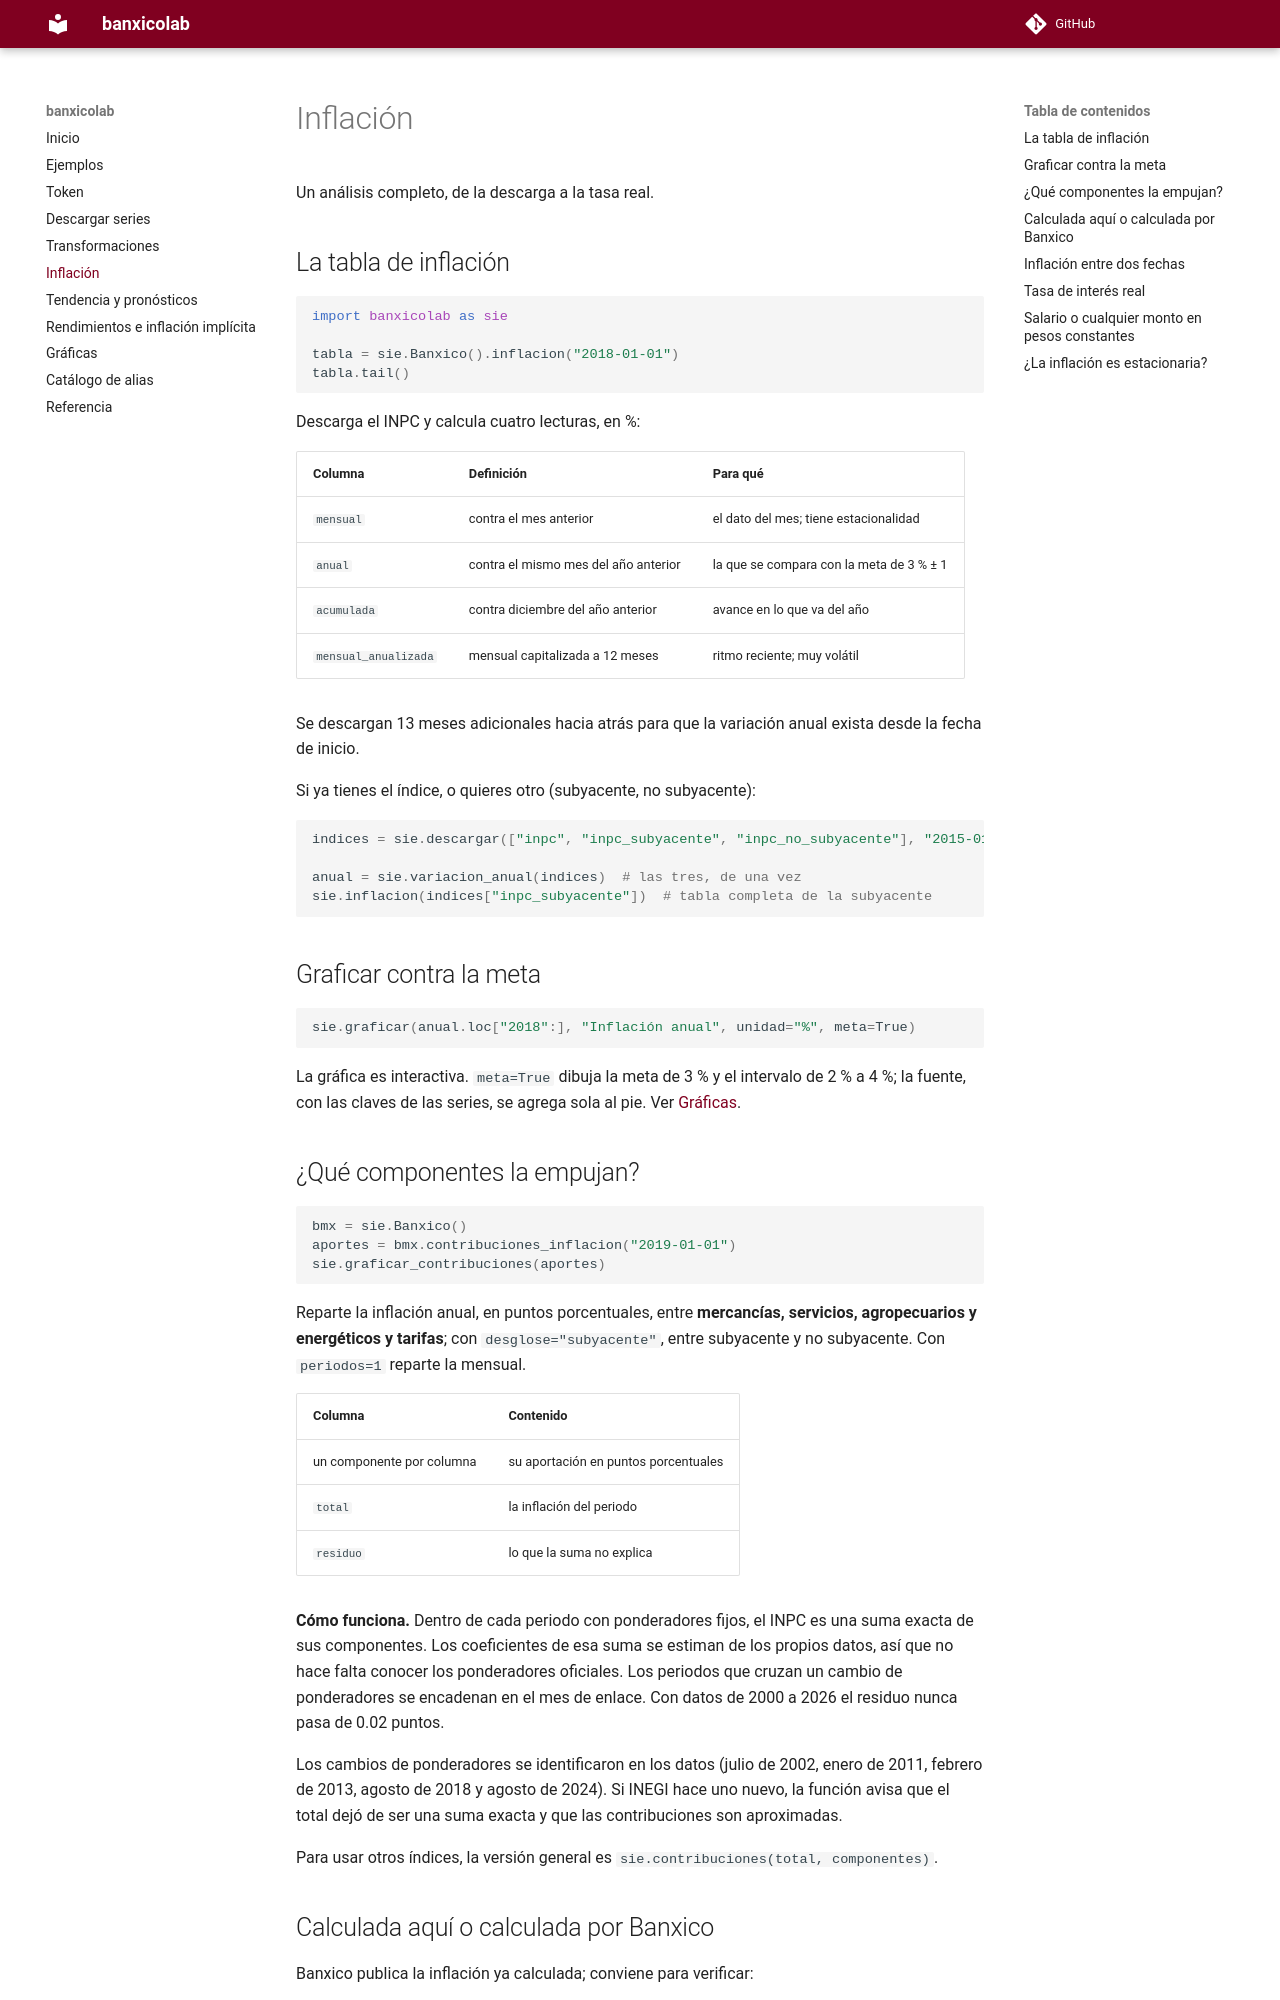

repository: AnaJZP/banxicolab · page: inflacion/index.html · generator: mkdocs

# Inflación

Un análisis completo, de la descarga a la tasa real.

## La tabla de inflación

```python
import banxicolab as sie

tabla = sie.Banxico().inflacion("2018-01-01")
tabla.tail()
```

Descarga el INPC y calcula cuatro lecturas, en %:

| Columna | Definición | Para qué |
|---|---|---|
| `mensual` | contra el mes anterior | el dato del mes; tiene estacionalidad |
| `anual` | contra el mismo mes del año anterior | la que se compara con la meta de 3 % ± 1 |
| `acumulada` | contra diciembre del año anterior | avance en lo que va del año |
| `mensual_anualizada` | mensual capitalizada a 12 meses | ritmo reciente; muy volátil |

Se descargan 13 meses adicionales hacia atrás para que la variación anual
exista desde la fecha de inicio.

Si ya tienes el índice, o quieres otro (subyacente, no subyacente):

```python
indices = sie.descargar(["inpc", "inpc_subyacente", "inpc_no_subyacente"], "2015-01-01")

anual = sie.variacion_anual(indices)  # las tres, de una vez
sie.inflacion(indices["inpc_subyacente"])  # tabla completa de la subyacente
```

## Graficar contra la meta

```python
sie.graficar(anual.loc["2018":], "Inflación anual", unidad="%", meta=True)
```

La gráfica es interactiva. `meta=True` dibuja la meta de 3 % y el intervalo de
2 % a 4 %; la fuente, con las claves de las series, se agrega sola al pie. Ver
[Gráficas](graficas.md).

## ¿Qué componentes la empujan?

```python
bmx = sie.Banxico()
aportes = bmx.contribuciones_inflacion("2019-01-01")
sie.graficar_contribuciones(aportes)
```

Reparte la inflación anual, en puntos porcentuales, entre **mercancías,
servicios, agropecuarios y energéticos y tarifas**; con
`desglose="subyacente"`, entre subyacente y no subyacente. Con `periodos=1`
reparte la mensual.

| Columna | Contenido |
|---|---|
| un componente por columna | su aportación en puntos porcentuales |
| `total` | la inflación del periodo |
| `residuo` | lo que la suma no explica |

**Cómo funciona.** Dentro de cada periodo con ponderadores fijos, el INPC es
una suma exacta de sus componentes. Los coeficientes de esa suma se estiman de
los propios datos, así que no hace falta conocer los ponderadores oficiales.
Los periodos que cruzan un cambio de ponderadores se encadenan en el mes de
enlace. Con datos de 2000 a 2026 el residuo nunca pasa de 0.02 puntos.

Los cambios de ponderadores se identificaron en los datos (julio de 2002,
enero de 2011, febrero de 2013, agosto de 2018 y agosto de 2024). Si INEGI
hace uno nuevo, la función avisa que el total dejó de ser una suma exacta y
que las contribuciones son aproximadas.

Para usar otros índices, la versión general es
`sie.contribuciones(total, componentes)`.
